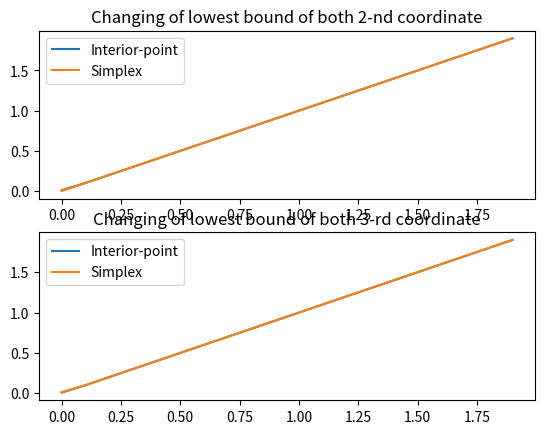

This chart was generated by the following Python code:
import scipy.optimize as opt
import numpy as np
import matplotlib.pyplot as plt

C = [[8, -11, -15, -1, 0, 0],
     [0.5, 0, 0, 0, -1, 0],
     [10, 11, 15, 0, 0, -1],
     [-8, 11, 15, -1, 0, 0],
     [-0.5, 0, 0, 0, -1, 0],
     [-10, -11, -15, 0, 0, -1]]

c = [0, 0, 0, 1, 1, 1]

mid_b = [6, -9, 8, -6, 9, -8]

bounds = [[None, None] for i in range(len(mid_b))]
res_interior = opt.linprog(c, A_ub=C, b_ub=mid_b, bounds=bounds, method='interior-point')
print()
print('Interior-method results:')
print('x: (', np.around(res_interior.x[0], decimals=4), ',', np.around(res_interior.x[1], decimals=4), ',',
      np.around(res_interior.x[2], decimals=4), ')')
print('w: (', np.around(res_interior.x[3], decimals=4), ',', np.around(res_interior.x[4], decimals=4), ',',
      np.around(res_interior.x[5], decimals=4), ')')

bounds = [[None, None] for i in range(len(mid_b))]
res_simplex = opt.linprog(c, A_ub=C, b_ub=mid_b, bounds=bounds, method='simplex')
print()
print('Simplex results:')
print('x: (', np.around(res_simplex.x[0], decimals=4), ',', np.around(res_simplex.x[1], decimals=4), ',',
      np.around(res_simplex.x[2], decimals=4), ')')
print('w: (', np.around(res_simplex.x[3], decimals=4), ',', np.around(res_simplex.x[4], decimals=4), ',',
      np.around(res_simplex.x[5], decimals=4), ')')

print()
print('Delta solution for x[0]: ', abs(res_interior.x[0] - res_simplex.x[0]))



bounds_none = [[None, None] for i in range(len(mid_b))]
steps = np.arange(0, 2, 0.1)
points_2, points_3 = [], []
simplex_2, simplex_3 = [], []
for i in steps:
    bounds = ((None, None), (i, None), (i, None), (None, None), (None, None), (None, None))
    res_p = opt.linprog(c, A_ub=C, b_ub=mid_b, bounds=bounds, method='interior-point')
    res_s = opt.linprog(c, A_ub=C, b_ub=mid_b, bounds=bounds, method='simplex')
    points_2.append(res_p.x[1])
    simplex_2.append(res_s.x[1])
    points_3.append(res_p.x[2])
    simplex_3.append(res_s.x[2])
plt.figure()

plt.subplot(2, 1, 1)
plt.plot(steps, points_2, label='Interior-point')
plt.plot(steps, simplex_2, label='Simplex')
plt.legend()
plt.title('Changing of lowest bound of both 2-nd coordinate')

plt.subplot(2, 1, 2)
plt.plot(steps, points_3, label='Interior-point')
plt.plot(steps, simplex_3, label='Simplex')
plt.legend()
plt.title('Changing of lowest bound of both 3-rd coordinate')
plt.savefig('Change.png', format='png')
plt.show()

